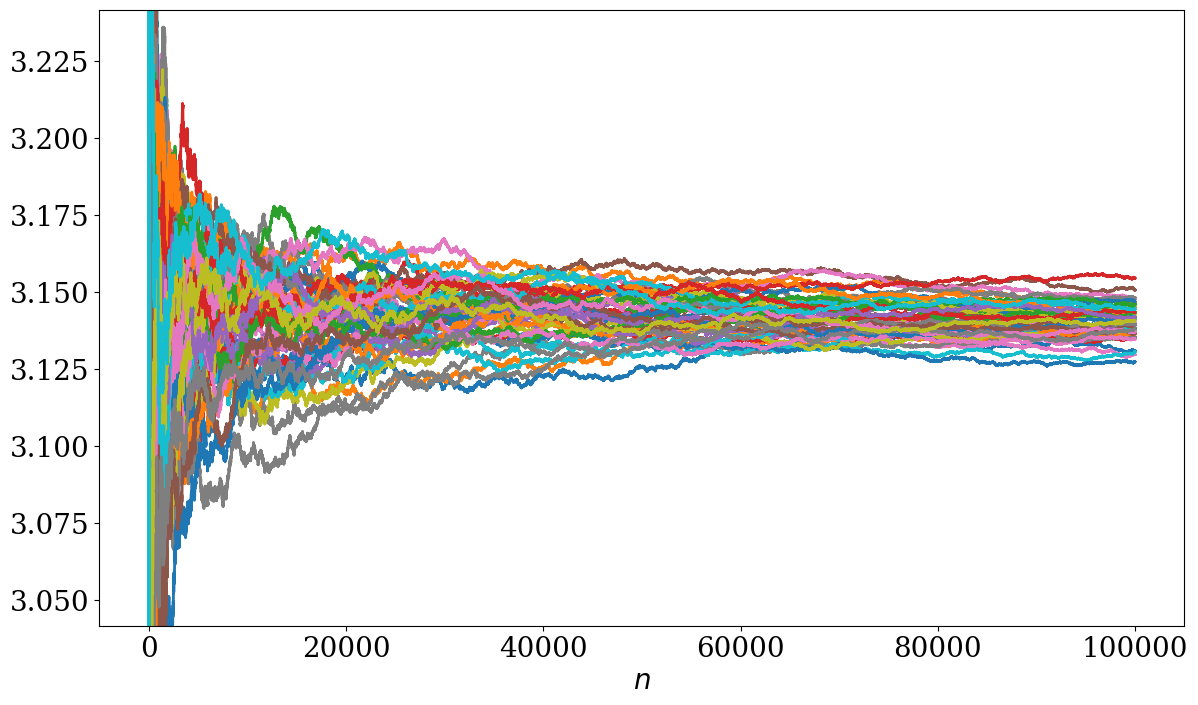
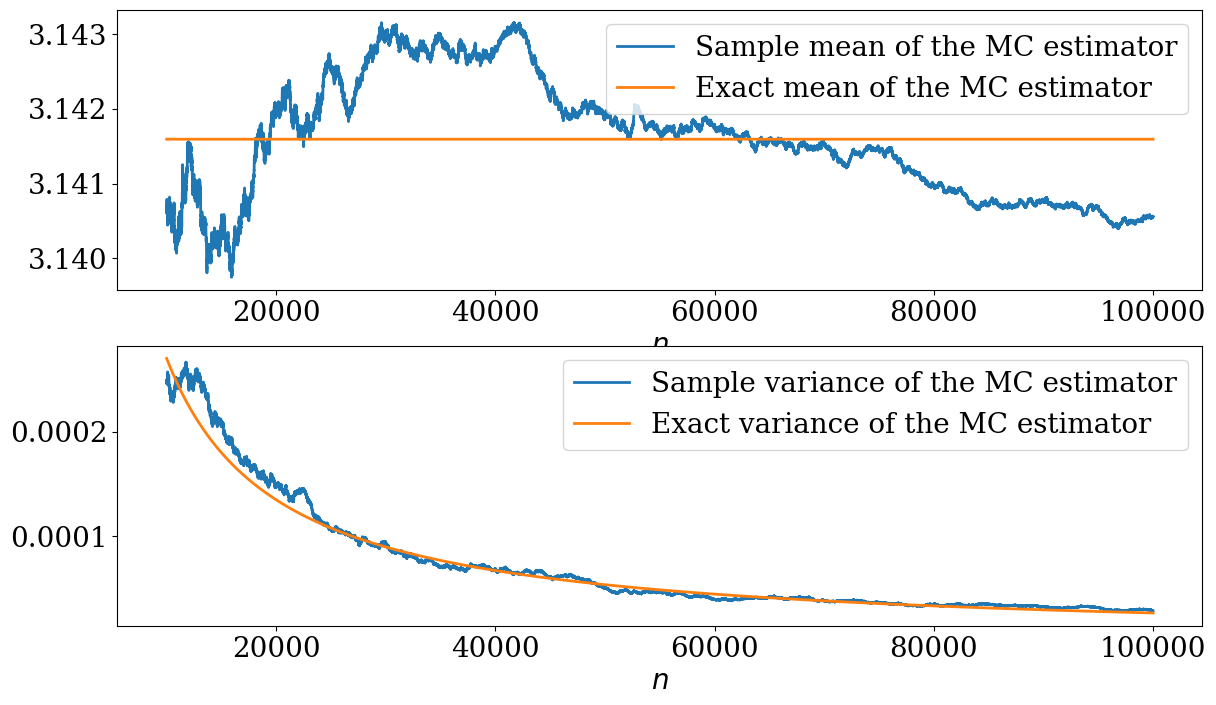
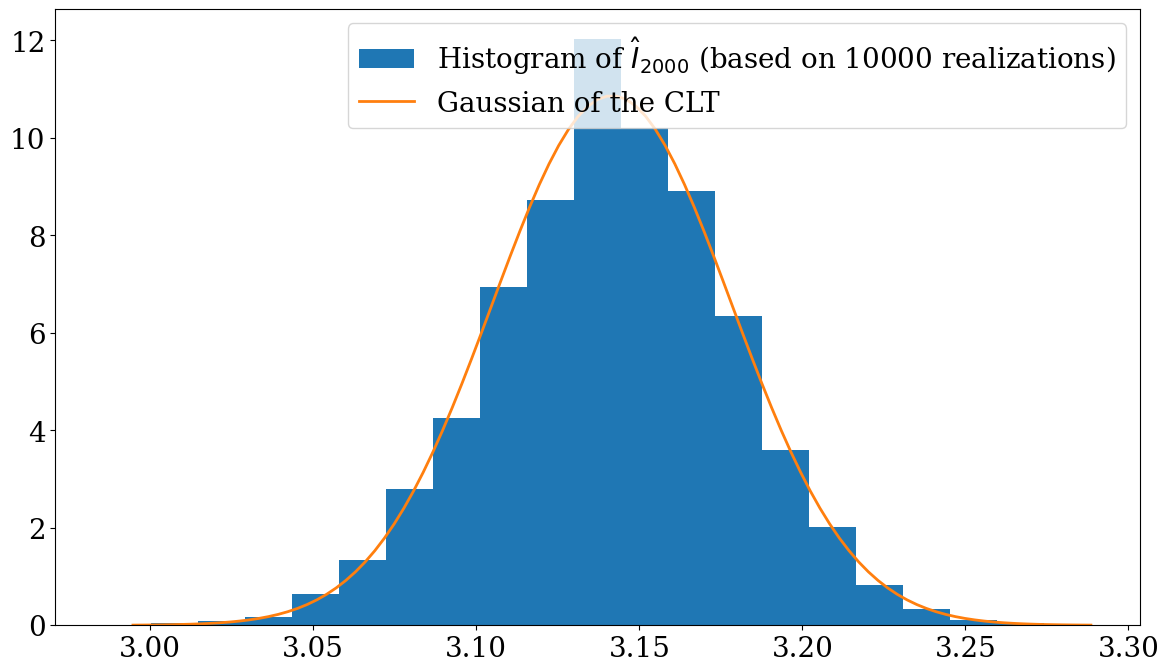
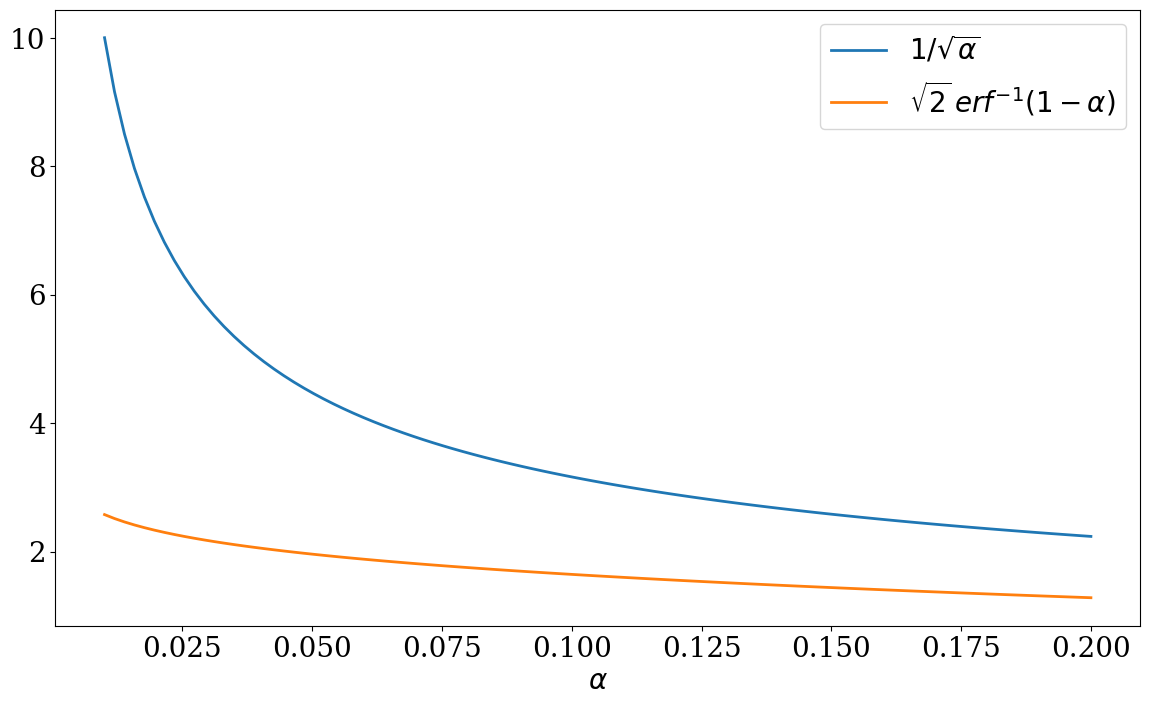
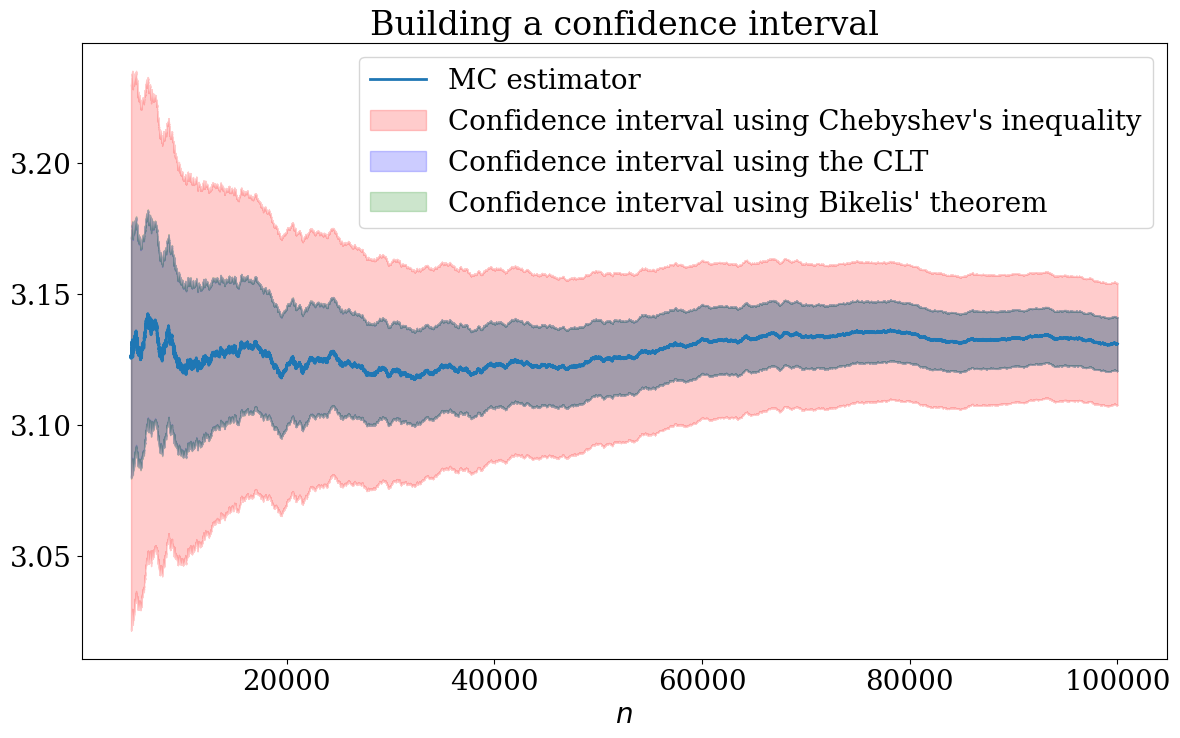
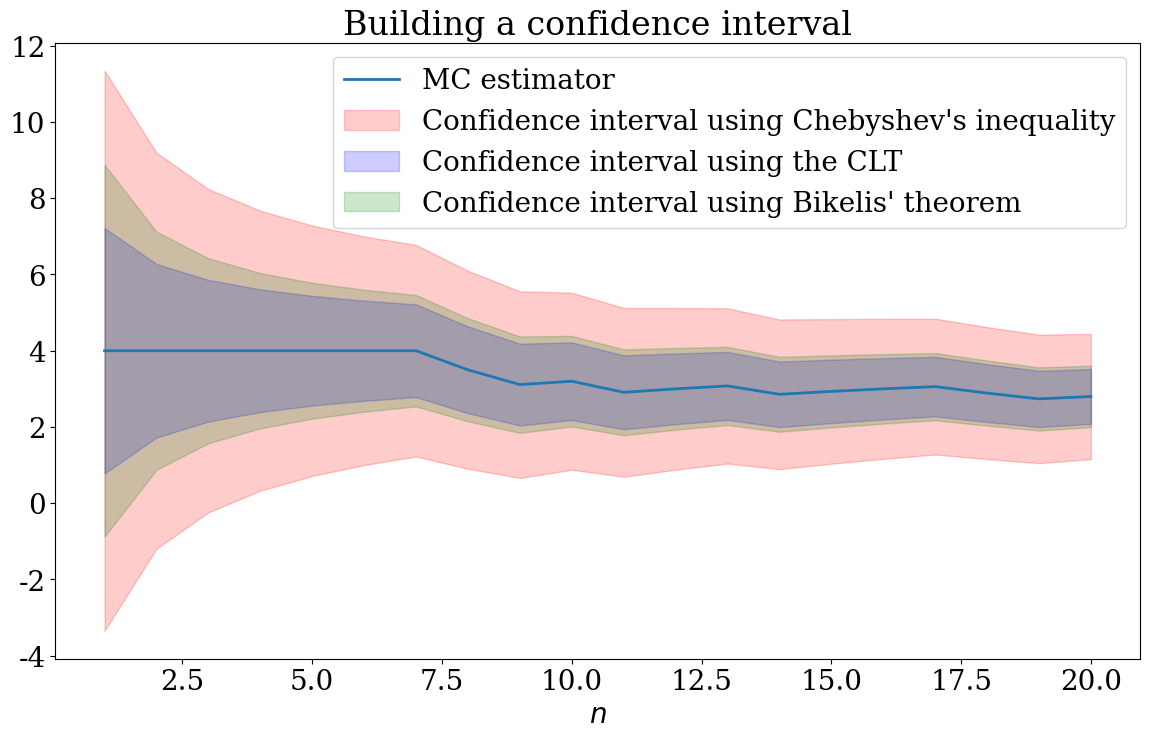

Write Python code to recreate these figures, in order.
# -*- coding: utf-8 -*-
# ---
# jupyter:
#   jupytext:
#     text_representation:
#       extension: .py
#       format_name: light
#       format_version: '1.5'
#       jupytext_version: 1.3.2
#   kernelspec:
#     display_name: Python 3
#     language: python
#     name: python3
# ---

#+
# Copyright (c) 2020 Urbain Vaes. All rights reserved.
#
# This work is licensed under the terms of the MIT license.
# For a copy, see <https://opensource.org/licenses/MIT>.
import numpy as np
import scipy.special
import scipy.optimize
import matplotlib
import matplotlib.pyplot as plt

# +
matplotlib.rc('font', size=20)
matplotlib.rc('font', family='serif')
matplotlib.rc('text', usetex=False)
matplotlib.rc('figure', figsize=(14, 8))
matplotlib.rc('lines', linewidth=2)

# +
# Fix the seed
np.random.seed(0)


def MC_circle(n, return_all=True):

    # Sample from uniform distribution on [-1, 1] x [-1, 1]
    x = -1 + 2*np.random.rand(2, n)

    # f(x) = 4 if x is in the unit circle, otherwise f(x) = 0
    def f(x):
        return 4*(x[0]**2 + x[1]**2 < 1)

    # Evaluate f at our random points
    fx = f(x)

    # Estimation with Monte-Carlo
    if return_all:
        return np.cumsum(fx) / np.arange(1, n + 1)

    return sum(fx)/n


# Number of simulations
n, m = 10**5, 50

# Plot Monte Carlo estimator
fig, ax = plt.subplots()
ax.set_ylim([np.pi - .1, np.pi + .1])
ax.set_xlabel('$n$')

# Array to store the results
Imn = np.zeros((m, n))

for i in range(m):
    x_plot = np.arange(1, n + 1)
    Imn[i] = MC_circle(n)
    ax.plot(x_plot, Imn[i])
ax.set_xlabel('$n$')
plt.show()

# +
# Plot the mean and variance of the estimator
it = np.arange(1, n + 1)
mean = np.mean(Imn, axis=0)
var = np.var(Imn, axis=0)

# Calculate the exact covariance
var_f = (np.pi/4) * (4 - np.pi)**2 + (1 - np.pi/4) * np.pi**2
var_exact = var_f / np.arange(1, n + 1)

fig, ax = plt.subplots(2, 1)
cutoff = n // 10
ax[0].plot(it[cutoff:], mean[cutoff:],
           label="Sample mean of the MC estimator")
ax[0].plot(it[cutoff:], 0*it[cutoff:] + np.pi,
           label="Exact mean of the MC estimator")
ax[1].plot(it[cutoff:], var[cutoff:],
           label="Sample variance of the MC estimator")
ax[1].plot(it[cutoff:], var_exact[cutoff:],
           label="Exact variance of the MC estimator")
ax[0].set_xlabel('$n$')
ax[1].set_xlabel('$n$')
ax[0].legend()
ax[1].legend()
plt.show()
# -

# # Histogram of $\hat I_n$ (here we use more replicas)
# By the CLT, we expect the PDF of $\hat I_n$ to be close to Gaussian.

# +
n_hist, m_hist = 2000, 10000
np.random.seed(0)
In = [MC_circle(n_hist, return_all=False) for i in range(m_hist)]
var = (1/n_hist) * ((np.pi/4) * (4 - np.pi)**2 + (1 - np.pi/4) * np.pi**2)
fig, ax = plt.subplots()
x_plot = np.pi + 4*np.sqrt(var) * np.linspace(-1, 1, 100)
ax.hist(In, bins=20, density=True,
        label="Histogram of $\\hat I_{{ {} }}$ (based on {} realizations)"\
                .format(n_hist, m_hist))
ax.plot(x_plot, 1/np.sqrt(2*np.pi*var)*np.exp(-(x_plot - np.pi)**2/var/2),
        label="Gaussian of the CLT")
ax.legend()
plt.show()
# -

# # Construction of confidence intervals

# Here we discuss the three different techniques seen in class.

# ## Using Chebyshev's inequality

# Chebyshev's inequality reads, employing the notations
# $\mu = \mathbb E(X)$ and $\sigma = \sqrt{\textrm{var}(X)}$,
# $$
# \mathbb P(|X - \mu| \geq k \sigma) \leq \frac{1}{k^2}.
# $$
# Applying this inequality with $X = \hat I_n = \frac{1}{n} \sum_{i=1}^n f(Z_n)$,
# and letting $\sigma = \sqrt{\textrm{var}(f(Z))}$,
# we obtain
# $$
# \mathbb P\left(|\hat I_n - I| \geq \frac{k\sigma}{\sqrt{n}}\right) \leq \frac{1}{k^2}.
# $$
# We deduce that, with probability at least $(1 - \alpha)$,
# it holds that
# $$
# |\hat I_n - I| \leq \left(\frac{\sigma}{\sqrt{n}}\right) \, \frac{1}{\sqrt{\alpha}}.
# $$

# ## Using the central limit theorem

# The CLT informs us that,
# $$
# \lim_{n \to \infty} \mathbb P\left( \left|\frac{\hat I_n - I}{\sigma/\sqrt{n}} \right| \leq a \right) = \int_{-a}^a \gamma(x) \, \mathrm{d} x = \textrm{erf}(a/\sqrt{2}),
# $$
# where $\gamma(\cdot)$ is the PDF of $\mathcal N(0, 1)$.
# Therefore, for large $n$,
# it holds with probability approximately $(1 - \alpha)$ that
# $$
# |\hat I_n - I| \leq \left(\frac{\sigma}{\sqrt{n}}\right) \, \sqrt{2} \textrm{erf}^{-1}(1 - \alpha)
# $$

# ## Using a more precise, non-asymptotic result

# Bikelis' theorem states that, if $\{Z_i\}_{i \in \mathbb N}$ is a sequence of real-valued independent random variables
# (not necessarily identically distributed),
# such that $\mathbb E Z_i = 0$ and that
# there exists $0 < \gamma \leq 1$ such that $\mathbb E (|Z_i|^{2 + \gamma}) < \infty$ for all $i$,
# then there exists a universal constant $A \in [1/\sqrt{2 \pi}, 1)$ such that:
# $$
# \forall x \in \mathbb R \qquad |\Phi_n(x) - \Phi(x)| \leq \frac{A}{B_n^{1+\gamma/2} \, (1 + |x|)^{2 + \gamma}} \, \sum_{i = 1}^N \mathbb E (|Z_i|^{2+\gamma}).
# $$
# Here $\Phi(x)$ is the CDF of $\mathcal N(0, 1)$ and
# $$
# B_n = \sum_{i = 1}^N \textrm{var}(Z_i), \qquad \Phi_n(x) = \mathbb P \left( \frac{1}{\sqrt{B_n}} \sum_{i=1}^N Z_i \leq x \right)
# $$
# If the random variables $\{Z_i\}_{i \in \mathbb N}$ are identically distributed,
# the statement takes a simpler form:
# $$
# \forall x \in \mathbb R \qquad |\Phi_n(x) - \Phi(x)| \leq \frac{A \, n}{(\sqrt{n} \, \sigma)^{2+\gamma} \, (1 + |x|)^{2 + \gamma}} \, \mathbb E (|Z_1|^{2+\gamma}).
# $$
# Using this theorem with $\gamma = 1$ and $A = 1$,
# and denoting by $\Phi_n$ the CDF of $\frac{\sqrt{N}}{\sigma}(\hat I_n - I)$,
# we deduce
# $$
# \mathbb P\left(\left|\frac{\hat I_n - I}{\sigma/\sqrt{n}} \right| \leq a \right) = \Phi_n(a) - \Phi_n(-a)
# \geq \Phi(a) - \Phi(-a) - \frac{2}{\sqrt{n} \, \sigma^3 \, (1 + |a|)^{3}} \, \mathbb E (|Z_1|^{3}).
# $$

# ## Comparison of the bounds obtained with Chebyshev's inequality and the CLT

# +
fig, ax = plt.subplots()
alphas = np.linspace(.01, .2, 100)
ax.plot(alphas, 1/np.sqrt(alphas),
        label="$1/\\sqrt{{\\alpha}}$")
ax.plot(alphas, np.sqrt(2)*scipy.special.erfinv(1 - alphas),
        label="$\sqrt{2} \\, erf^{{-1}}(1 - \\alpha)$")
ax.legend()
ax.set_xlabel('$\\alpha$')
plt.show()
# -

# +
# Plot the 95% confidence intervals based on the sample variance,
# for the first MC simulation

# Calculate exact moments
m1 = np.pi
m2 = (np.pi/4) * (4 - np.pi)**2 + (1 - np.pi/4) * np.pi**2
m3 = (np.pi/4) * (4 - np.pi)**3 + (1 - np.pi/4) * np.pi**3

alpha = .05
n_samples = np.arange(1, n + 1)
width_clt = np.sqrt(2)*scipy.special.erfinv(1 - alpha) * np.sqrt(m2/n_samples)
width_cheb = 1/np.sqrt(alpha) * np.sqrt(m2/n_samples)

# Calculate width associated with Bikelis's theorem
def fun_bikelis(a):
    return scipy.special.erf(a/np.sqrt(2)) \
           - 2*m3/(m2**(3/2)*(1 + np.abs(a))**3)/np.sqrt(n_samples)

# Fixed-point method to calculate the root of fun_bikelis and thereby
# find the best (narrowest) confidence interval for each n
#
# Take the width given by the CLT as initial guess
a = np.zeros(n) + np.sqrt(2)*scipy.special.erfinv(1 - alpha)

# Check error commited:
print(fun_bikelis(a))
# -

# +
# i.e. for low values of `n`, the 95% confidence interval constructed from the
# CLT is not actually a 95% confidence interval!

# Apply the fixed point method
for i in range(40):
    a = a - (fun_bikelis(a) - (1 - alpha))

# Check that we are close: this calculates a lower bound on the probability
# that (I_n - I)/(σ/√n) ≤ a_n -- we want this to be close to (1 - α)
print(fun_bikelis(a))
# -

# ## Comparison of the confidence intervals

# +
width_bikelis = a * np.sqrt(m2/n_samples)

# Truncate for plots
cutoff = n // 20

def plot_intervals(indices):
    fig, ax = plt.subplots()
    ax.set_title("Building a confidence interval")
    ax.plot(it[indices], Imn[0][indices], label="MC estimator")
    ax.fill_between(it[indices], Imn[0][indices] - width_cheb[indices],
                    Imn[0][indices] + width_cheb[indices], color='red', alpha=.2,
                    label="Confidence interval using Chebyshev's inequality")
    ax.fill_between(it[indices], Imn[0][indices] - width_clt[indices],
                    Imn[0][indices] + width_clt[indices], color='blue', alpha=.2,
                    label="Confidence interval using the CLT")
    ax.fill_between(it[indices], Imn[0][indices] - width_bikelis[indices],
                    Imn[0][indices] + width_bikelis[indices], color='green', alpha=.2,
                    label="Confidence interval using Bikelis' theorem")
    ax.set_xlabel('$n$')
    ax.legend()
    plt.show()

plot_intervals(range(len(it) // 20, len(it)))
plot_intervals(range(20))
# -

# As we see, when `n` is large applying Bikelis' theorem produces a confidence
# interval very close to the one calculated via the CLT.
